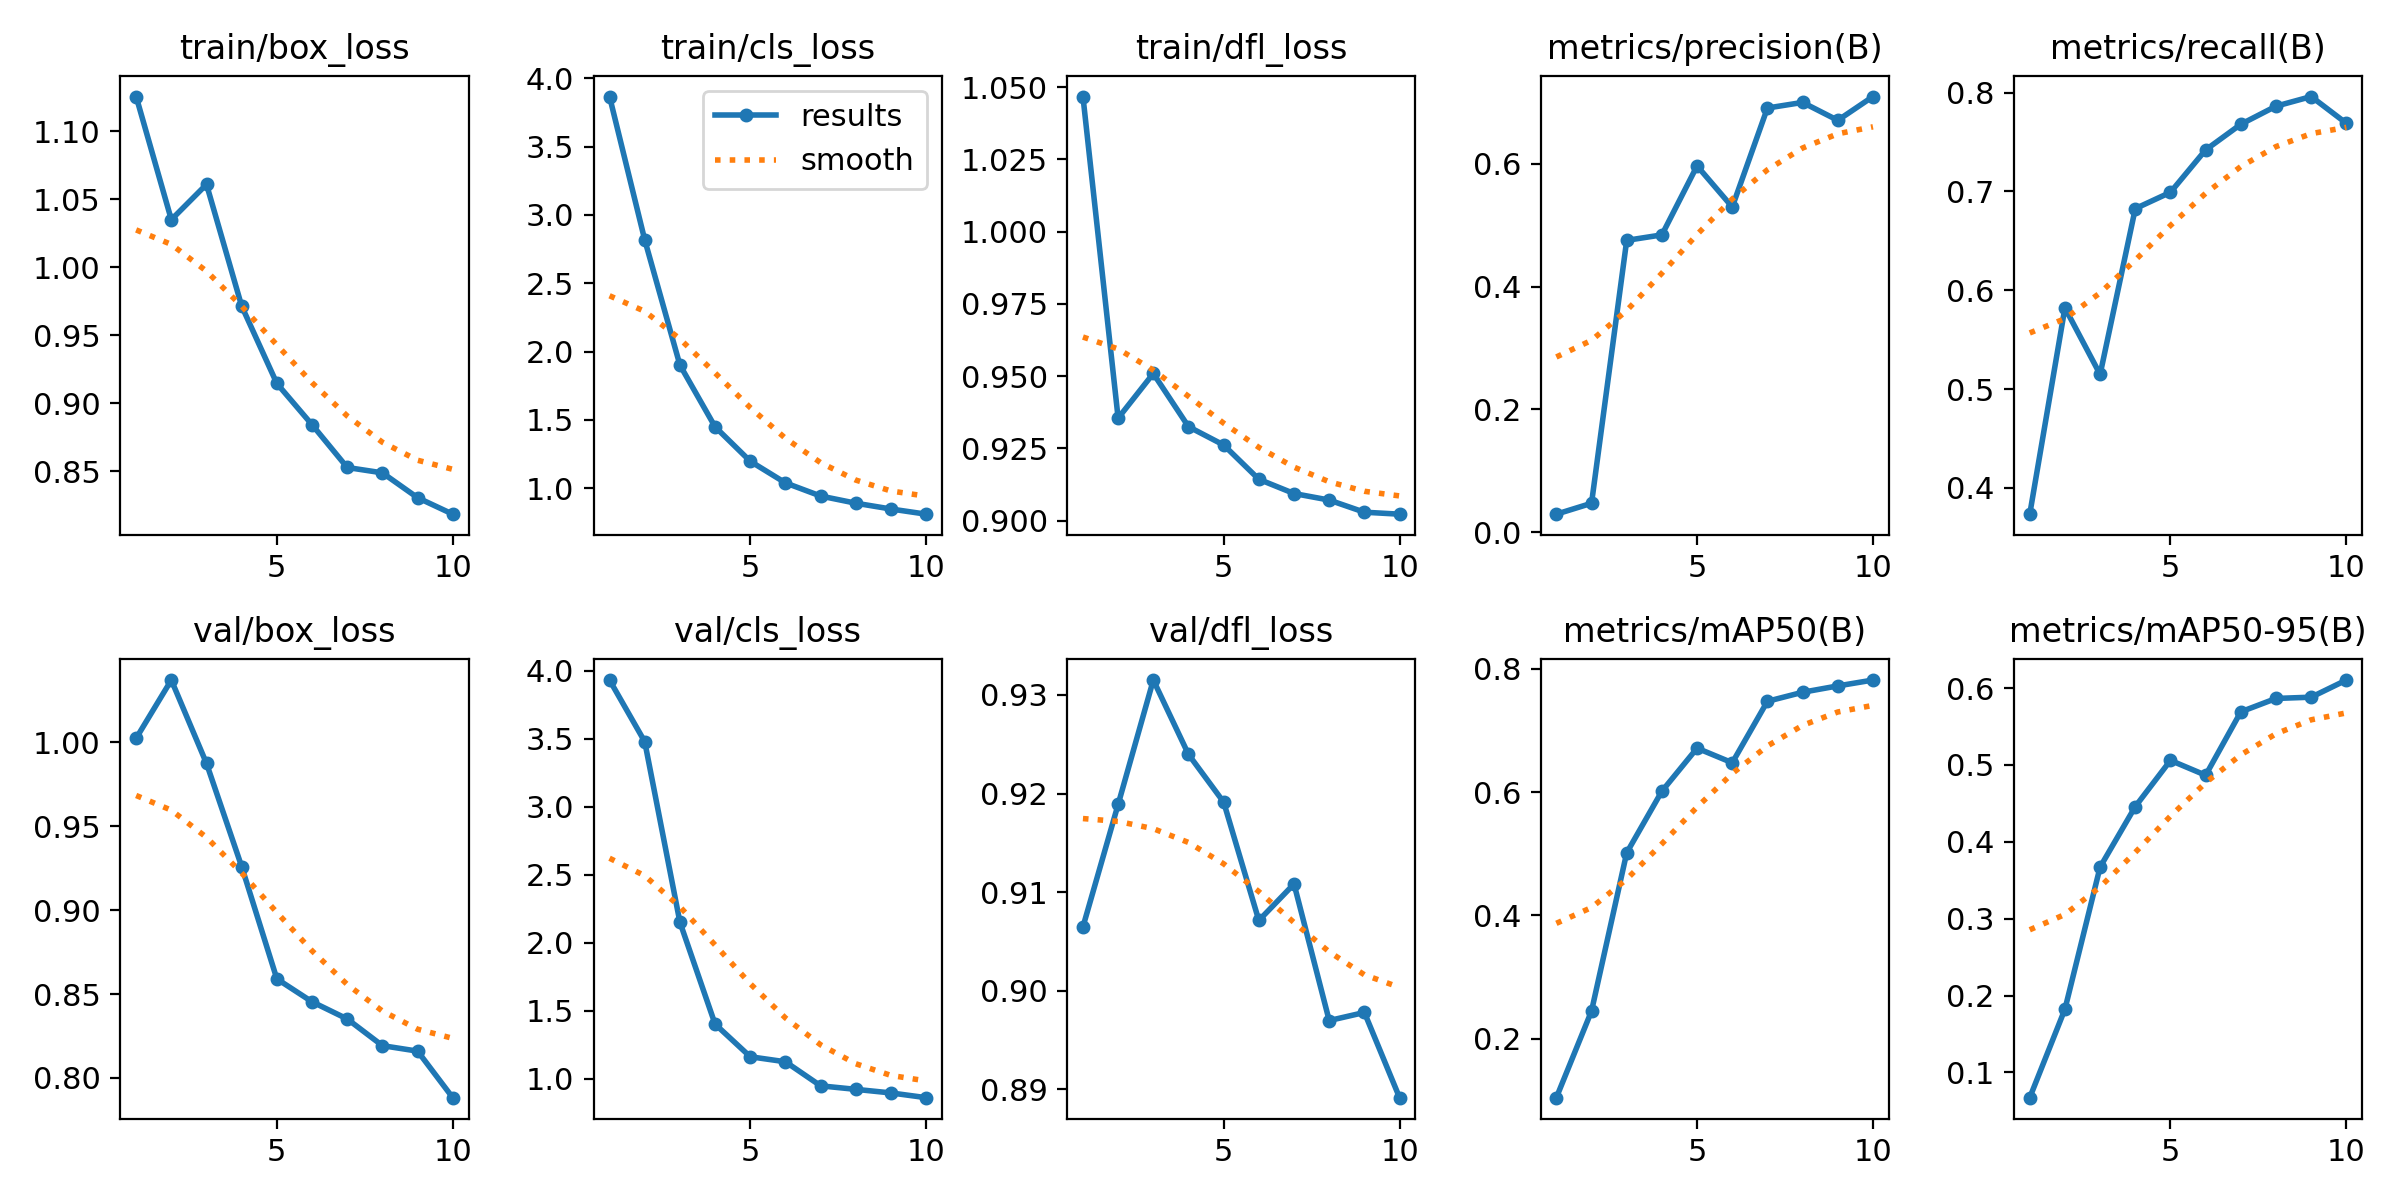

Data behind this chart, as committed beside it:
epoch, time, train/box_loss, train/cls_loss, train/dfl_loss, metrics/precision(B), metrics/recall(B), metrics/mAP50(B), metrics/mAP50-95(B), val/box_loss, val/cls_loss, val/dfl_loss, lr/pg0, lr/pg1, lr/pg2
1, 15.66, 1.126, 3.867, 1.047, 0.02962, 0.3734, 0.1043, 0.06723, 1.003, 3.93, 0.9065, 0.0002818, 0.0002818, 0.0002818
2, 28.4, 1.035, 2.818, 0.9355, 0.04736, 0.5823, 0.2449, 0.1823, 1.037, 3.477, 0.9189, 0.000516, 0.000516, 0.000516
3, 36.41, 1.061, 1.901, 0.9509, 0.4752, 0.5148, 0.5015, 0.3672, 0.9875, 2.151, 0.9315, 0.0006926, 0.0006926, 0.0006926
4, 53.93, 0.9715, 1.448, 0.9325, 0.4841, 0.6827, 0.6015, 0.4459, 0.926, 1.402, 0.924, 0.000639, 0.000639, 0.000639
5, 71.74, 0.9146, 1.196, 0.9262, 0.5964, 0.6992, 0.6713, 0.5059, 0.859, 1.163, 0.9191, 0.000549, 0.000549, 0.000549
6, 89.21, 0.8843, 1.038, 0.9143, 0.5294, 0.7421, 0.6476, 0.4866, 0.8454, 1.126, 0.9071, 0.000459, 0.000459, 0.000459
7, 106.5, 0.8529, 0.9417, 0.9094, 0.6905, 0.7681, 0.7473, 0.5691, 0.8351, 0.9489, 0.9108, 0.0003691, 0.0003691, 0.0003691
8, 123.8, 0.8489, 0.8892, 0.9071, 0.6996, 0.7864, 0.7619, 0.5865, 0.8192, 0.923, 0.897, 0.0002791, 0.0002791, 0.0002791
9, 141, 0.8306, 0.8466, 0.9029, 0.6705, 0.7961, 0.7722, 0.5881, 0.816, 0.8967, 0.8978, 0.0001891, 0.0001891, 0.0001891
10, 158.1, 0.8185, 0.8088, 0.9022, 0.7092, 0.7691, 0.7818, 0.6104, 0.7882, 0.8619, 0.8892, 9.9081e-05, 9.9081e-05, 9.9081e-05
